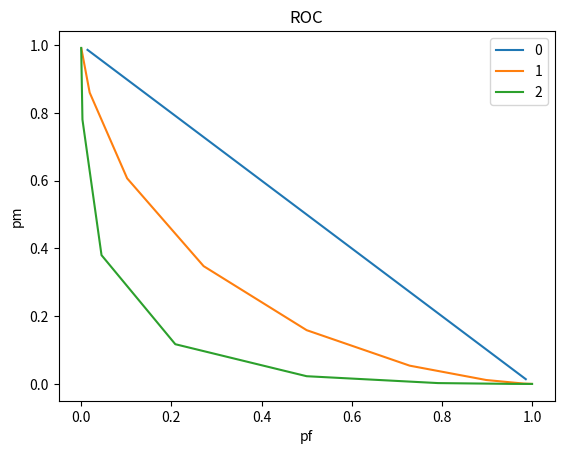

This figure's Python source:
import numpy as np
from scipy.stats import norm
import matplotlib.pyplot as plt

u = [0,1,2]
p0 = [0.1,0.2,0.3,0.4,0.5,0.6,0.7,0.8,0.9]
p1 = p0[::-1]

def computeTau(u,p0,p1):
    return np.log(p1/p0) * (2 + u)/-2

def computeProbFalse(tau):
    return 1 - norm.cdf(tau)

def computeProbMiss(tau,u):
    return norm.cdf(tau-u)


for element in u:
    p_m = [computeProbMiss(computeTau(element,p0[i],p1[i]),element) for i in range(len(p0))]
    p_f = [computeProbFalse(computeTau(element, p0[i], p1[i])) for i in range(len(p0))]
    plt.plot(p_f,p_m,label = element)



plt.xlabel("pf")
plt.ylabel("pm")
plt.title("ROC")
plt.legend()
plt.show()

